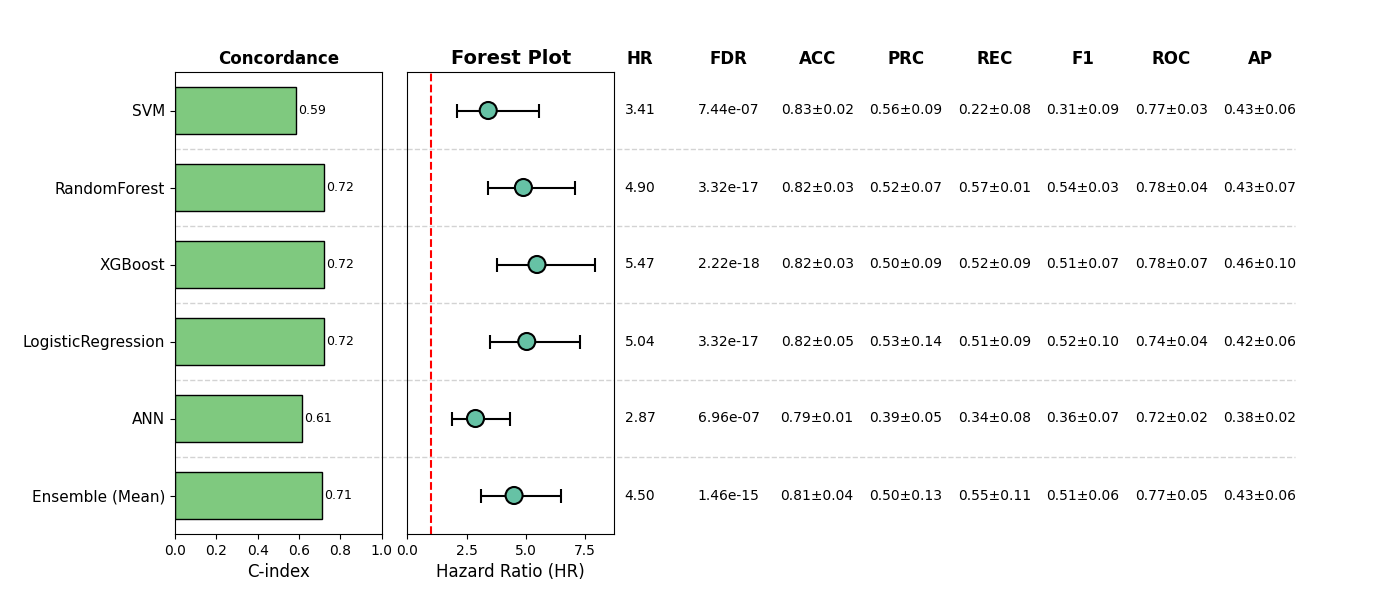

Source data for this figure (header and first rows):
, Model, HR, CI_lower, CI_upper, p, cindex, accuracy_mean, accuracy_std, precision_mean, precision_std, recall_mean, recall_std, f1_mean, f1_std, roc_auc_mean, roc_auc_std, pr_auc_mean, pr_auc_std, FDR, Sig
0, SVM, 3.411, 2.098, 5.546, 7.439369333948154e-07, 0.5861, 0.8304, 0.01722, 0.5589, 0.08663, 0.2186, 0.0811, 0.3108, 0.09459, 0.7749, 0.03047, 0.4348, 0.05951, 7.439369333948154e-07, True
1, RandomForest, 4.898, 3.398, 7.061, 1.657877695634318e-17, 0.721, 0.8226, 0.02798, 0.5153, 0.06533, 0.5652, 0.01321, 0.5361, 0.03125, 0.7786, 0.04353, 0.4317, 0.0677, 3.315755391268636e-17, True
2, XGBoost, 5.471, 3.77, 7.939, 3.6921556107287743e-19, 0.7205, 0.8168, 0.03107, 0.4988, 0.09078, 0.5229, 0.08749, 0.5061, 0.07076, 0.7825, 0.073, 0.4646, 0.09676, 2.2152933664372647e-18, True
3, LogisticRegression, 5.039, 3.475, 7.307, 1.4911518740866152e-17, 0.7211, 0.8246, 0.04555, 0.5288, 0.1411, 0.5118, 0.09068, 0.5157, 0.1029, 0.736, 0.04288, 0.425, 0.06349, 3.315755391268636e-17, True
4, ANN, 2.873, 1.899, 4.346, 5.795911974621776e-07, 0.6144, 0.7895, 0.01263, 0.3915, 0.05203, 0.3373, 0.0817, 0.3611, 0.06988, 0.7233, 0.01602, 0.3791, 0.01897, 6.955094369546131e-07, True
5, Ensemble (Mean), 4.503, 3.119, 6.502, 9.748590310982691e-16, 0.7111, 0.809, 0.04061, 0.5027, 0.1282, 0.5452, 0.1103, 0.5075, 0.06432, 0.7693, 0.04888, 0.4313, 0.06186, 1.4622885466474037e-15, True
